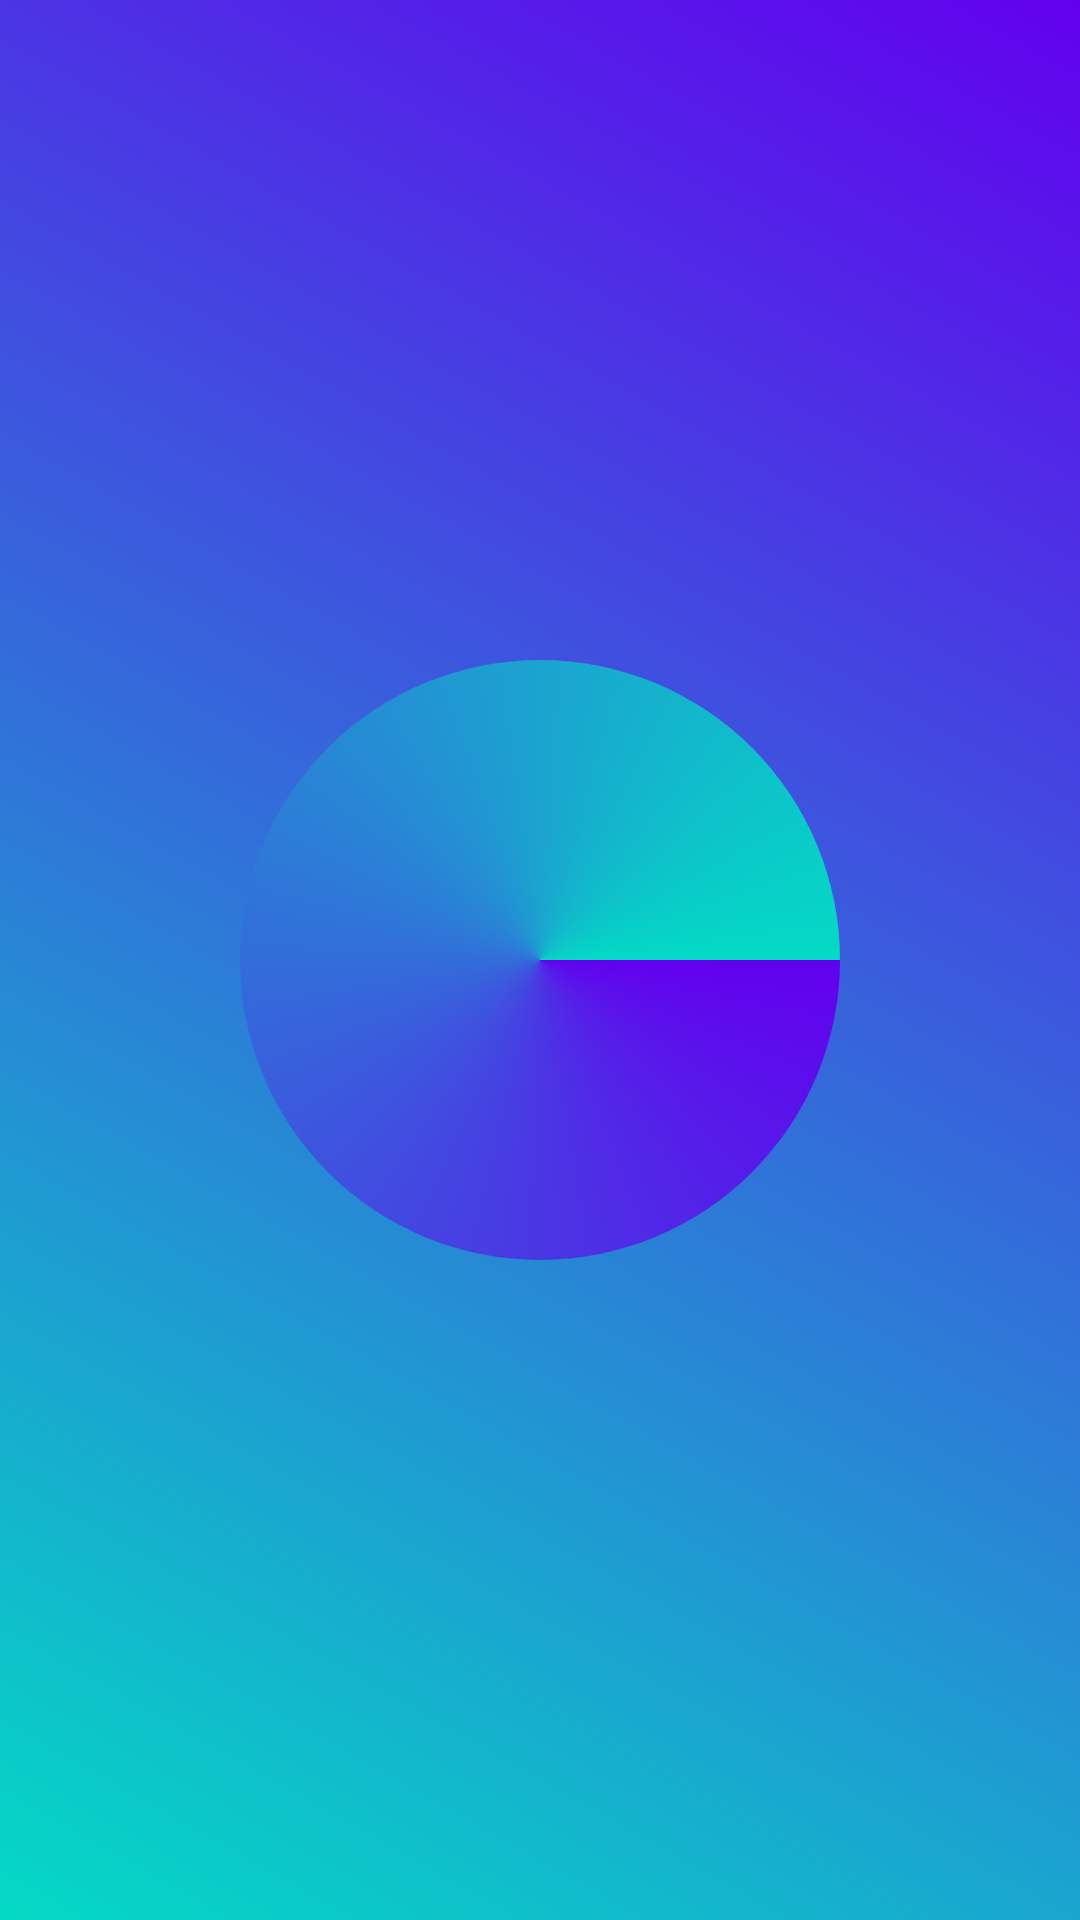

This screen was rendered from an Android layout file. Write that file and the resources it references.
<!-- AndroidManifest.xml: application theme AppTheme -->
<!-- res/layout/fragment_photo_gallery.xml -->
<?xml version="1.0" encoding="utf-8"?>

<layout xmlns:android="http://schemas.android.com/apk/res/android"
    xmlns:app="http://schemas.android.com/apk/res-auto"
    xmlns:tools="http://schemas.android.com/tools">

    <data>

    </data>

    <androidx.constraintlayout.widget.ConstraintLayout
        android:layout_width="match_parent"
        android:layout_height="match_parent"
        android:background="@drawable/gradient">

        <ProgressBar
            android:id="@+id/pb_loading_content"
            style="@style/progressBarStyle"
            android:layout_width="200dp"
            android:layout_height="200dp"
            android:foregroundGravity="center"
            android:visibility="visible"
            app:layout_constraintBottom_toBottomOf="parent"
            app:layout_constraintEnd_toEndOf="@+id/rv_photo_gallery"
            app:layout_constraintHeight_percent="50"
            app:layout_constraintStart_toStartOf="parent"
            app:layout_constraintTop_toTopOf="@+id/rv_photo_gallery"
            app:layout_constraintWidth_percent="50" />

        <androidx.recyclerview.widget.RecyclerView
            android:id="@+id/rv_photo_gallery"
            android:layout_width="match_parent"
            android:layout_height="match_parent"
            app:layout_constraintBottom_toBottomOf="parent"
            app:layout_constraintEnd_toEndOf="parent"
            app:layout_constraintStart_toStartOf="parent"
            app:layout_constraintTop_toTopOf="parent"
            tools:listitem="@layout/grid_photo_item_overlay"
            tools:itemCount="10" />
    </androidx.constraintlayout.widget.ConstraintLayout>
</layout>
<!-- res/layout/grid_photo_item_overlay.xml (included above) -->
<?xml version="1.0" encoding="utf-8"?>

<layout xmlns:android="http://schemas.android.com/apk/res/android"
    xmlns:app="http://schemas.android.com/apk/res-auto"
    xmlns:tools="http://schemas.android.com/tools"
    tools:ignore="MissingDefaultResource">

    <data>
        <variable
            name="photoItem"
            type="com.exodia.gdsk.gdsflicker.data.PhotoItem" />
        <variable
            name="clickListener"
            type="android.view.View.OnClickListener" />
    </data>

    <com.google.android.material.card.MaterialCardView
        android:layout_width="match_parent"
        android:layout_height="wrap_content"
        android:layout_margin="4dp"
        android:backgroundTint="@color/colorPrimary"
        android:padding="4dp"
        app:cardCornerRadius="4dp"
        android:onClick="@{clickListener::onClick}">

        <androidx.constraintlayout.widget.ConstraintLayout

            android:layout_width="match_parent"
            android:layout_height="wrap_content">

            <ImageView
                android:id="@+id/img_photo"
                android:layout_width="match_parent"
                android:layout_height="wrap_content"
                android:layout_centerInParent="true"
                android:adjustViewBounds="true"
                android:transitionName="imageView"
                app:layout_constraintBottom_toBottomOf="parent"
                app:layout_constraintEnd_toEndOf="parent"
                app:layout_constraintStart_toStartOf="parent"
                app:layout_constraintTop_toTopOf="parent"
                app:photoCore="@{photoItem.url}"
                tools:srcCompat="@tools:sample/avatars" />

            <TextView
                android:id="@+id/tv_photo_item_title"
                android:layout_width="match_parent"
                android:layout_height="wrap_content"
                android:background="@drawable/item_title_scrim"
                android:maxLines="2"
                android:paddingStart="@dimen/default_padding"
                android:paddingTop="4dp"
                android:paddingEnd="@dimen/default_padding"
                android:paddingBottom="4dp"
                android:textColor="#FFFBF8F0"
                app:layout_constraintBottom_toBottomOf="parent"
                app:layout_constraintEnd_toEndOf="parent"
                app:layout_constraintStart_toStartOf="parent"
                app:photoTitle="@{photoItem}"
                tools:text="TEST GDS" />
        </androidx.constraintlayout.widget.ConstraintLayout>
    </com.google.android.material.card.MaterialCardView>
</layout>
<!-- resources referenced by this layout -->
<resources>
  <color name="colorPrimary">#6200EE</color>
  <dimen name="default_padding">8dp</dimen>
  <!-- drawable gradient (drawable) -->
  <?xml version="1.0" encoding="utf-8"?>
  <shape xmlns:android="http://schemas.android.com/apk/res/android"
      android:shape="rectangle">
      <gradient
          android:startColor="@color/colorPrimary"
          android:endColor="@color/colorAccent"
          android:angle="225"/>
  </shape>
  <style name="progressBarStyle" parent="@style/Widget.AppCompat.ProgressBar">
          <item name="android:indeterminateDrawable">@drawable/progress_bar_circular</item>
      </style>
  <style name="AppTheme" parent="Theme.AppCompat.Light.DarkActionBar">
          
          <item name="colorPrimary">@color/colorPrimary</item>
          <item name="colorPrimaryDark">@color/colorPrimaryDark</item>
          <item name="colorAccent">@color/colorAccent</item>
          <item name="android:itemBackground">@color/defaultMenuBackgroundColor</item>
          <item name="android:itemTextAppearance">@style/CustomTextColor</item>
      </style>
  <color name="colorAccent">#03DAC5</color>
  <!-- drawable progress_bar_circular (drawable) -->
  <?xml version="1.0" encoding="utf-8"?>
  <rotate xmlns:android="http://schemas.android.com/apk/res/android"
      android:pivotX="50%"
      android:pivotY="50%"
      android:fromDegrees="0"
      android:toDegrees="360">
  
      <shape
          android:shape="oval"
          android:innerRadiusRatio="3"
          android:thicknessRatio="8"
          android:useLevel="false">
  
          <size
              android:width="76dip"
              android:height="76dip" />
  
          <gradient
              android:type="sweep"
              android:useLevel="false"
              android:startColor="@color/colorPrimary"
              android:endColor="@color/colorAccent"
              android:angle="45"/>
  
      </shape>
  
  </rotate>
  <color name="colorPrimaryDark">#3700B3</color>
  <color name="defaultMenuBackgroundColor">#854aff</color>
  <style name="CustomTextColor" parent="TextAppearance.AppCompat.Light.Widget.PopupMenu.Large">
          <item name="android:textColor">@color/primaryTextColor</item>
      </style>
  <color name="primaryTextColor">#ffffff</color>
</resources>
